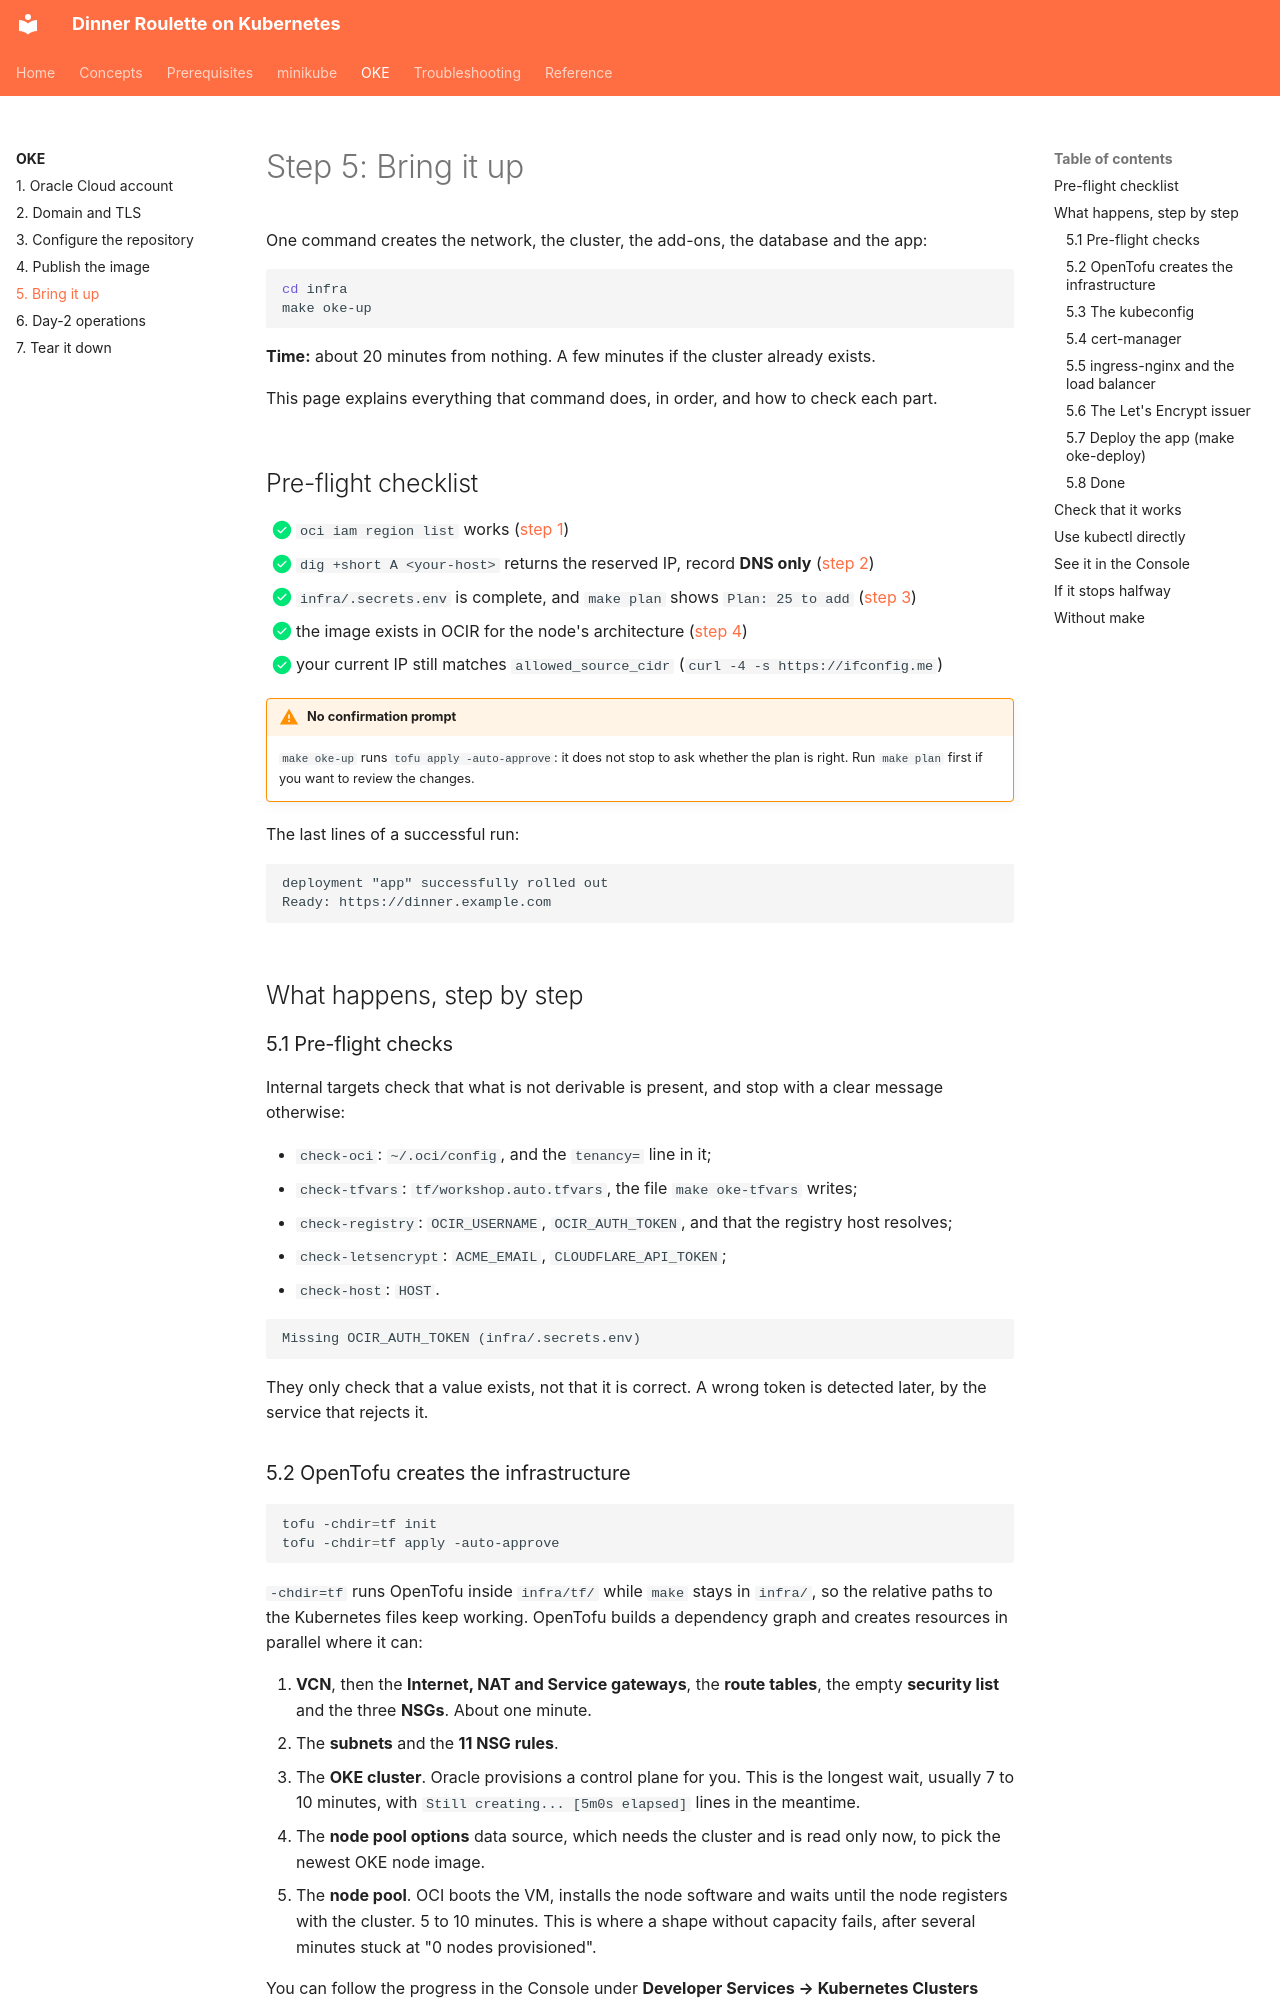

repository: mlazzarotto/dinner-roulette-12-factor-to-the-cloud · page: oke/provision/index.html · generator: mkdocs

# Step 5: Bring it up

One command creates the network, the cluster, the add-ons, the database and the app:

```bash
cd infra
make oke-up
```

**Time:** about 20 minutes from nothing. A few minutes if the cluster already exists.

This page explains everything that command does, in order, and how to check each part.

## Pre-flight checklist

- [x] `oci iam region list` works ([step 1](oci-account.md))
- [x] `dig +short A <your-host>` returns the reserved IP, record **DNS only** ([step 2](dns-tls.md))
- [x] `infra/.secrets.env` is complete, and `make plan` shows `Plan: 25 to add` ([step 3](configure.md))
- [x] the image exists in OCIR for the node's architecture ([step 4](image.md))
- [x] your current IP still matches `allowed_source_cidr` (`curl -4 -s https://ifconfig.me`)

!!! warning "No confirmation prompt"
    `make oke-up` runs `tofu apply -auto-approve`: it does not stop to ask whether the plan is right. Run `make plan` first if you want to review the changes.

The last lines of a successful run:

```text
deployment "app" successfully rolled out
Ready: https://dinner.example.com
```

## What happens, step by step

### 5.1 Pre-flight checks

Internal targets check that what is not derivable is present, and stop with a clear message otherwise:

- `check-oci`: `~/.oci/config`, and the `tenancy=` line in it;
- `check-tfvars`: `tf/workshop.auto.tfvars`, the file `make oke-tfvars` writes;
- `check-registry`: `OCIR_USERNAME`, `OCIR_AUTH_TOKEN`, and that the registry host resolves;
- `check-letsencrypt`: `ACME_EMAIL`, `CLOUDFLARE_API_TOKEN`;
- `check-host`: `HOST`.

```text
Missing OCIR_AUTH_TOKEN (infra/.secrets.env)
```

They only check that a value exists, not that it is correct. A wrong token is detected later, by the service that rejects it.

### 5.2 OpenTofu creates the infrastructure

```bash
tofu -chdir=tf init
tofu -chdir=tf apply -auto-approve
```

`-chdir=tf` runs OpenTofu inside `infra/tf/` while `make` stays in `infra/`, so the relative paths to the Kubernetes files keep working. OpenTofu builds a dependency graph and creates resources in parallel where it can:

1. **VCN**, then the **Internet, NAT and Service gateways**, the **route tables**, the empty **security list** and the three **NSGs**. About one minute.
2. The **subnets** and the **11 NSG rules**.
3. The **OKE cluster**. Oracle provisions a control plane for you. This is the longest wait, usually 7 to 10 minutes, with `Still creating... [5m0s elapsed]` lines in the meantime.
4. The **node pool options** data source, which needs the cluster and is read only now, to pick the newest OKE node image.
5. The **node pool**. OCI boots the VM, installs the node software and waits until the node registers with the cluster. 5 to 10 minutes. This is where a shape without capacity fails, after several minutes stuck at "0 nodes provisioned".

You can follow the progress in the Console under **Developer Services → Kubernetes Clusters (OKE) → dinner-roulette**, or from a second terminal:

```bash
oci ce cluster list --compartment-id <compartment-ocid> --name dinner-roulette \
  --query 'data[].{name:name, state:"lifecycle-state", version:"kubernetes-version"}' --output table
```

When OpenTofu is done, it prints its outputs: the cluster OCID, the region, the NSG of the load balancer and the reserved IP's address and OCID. The next steps read them with `tofu output -raw <name>`.
